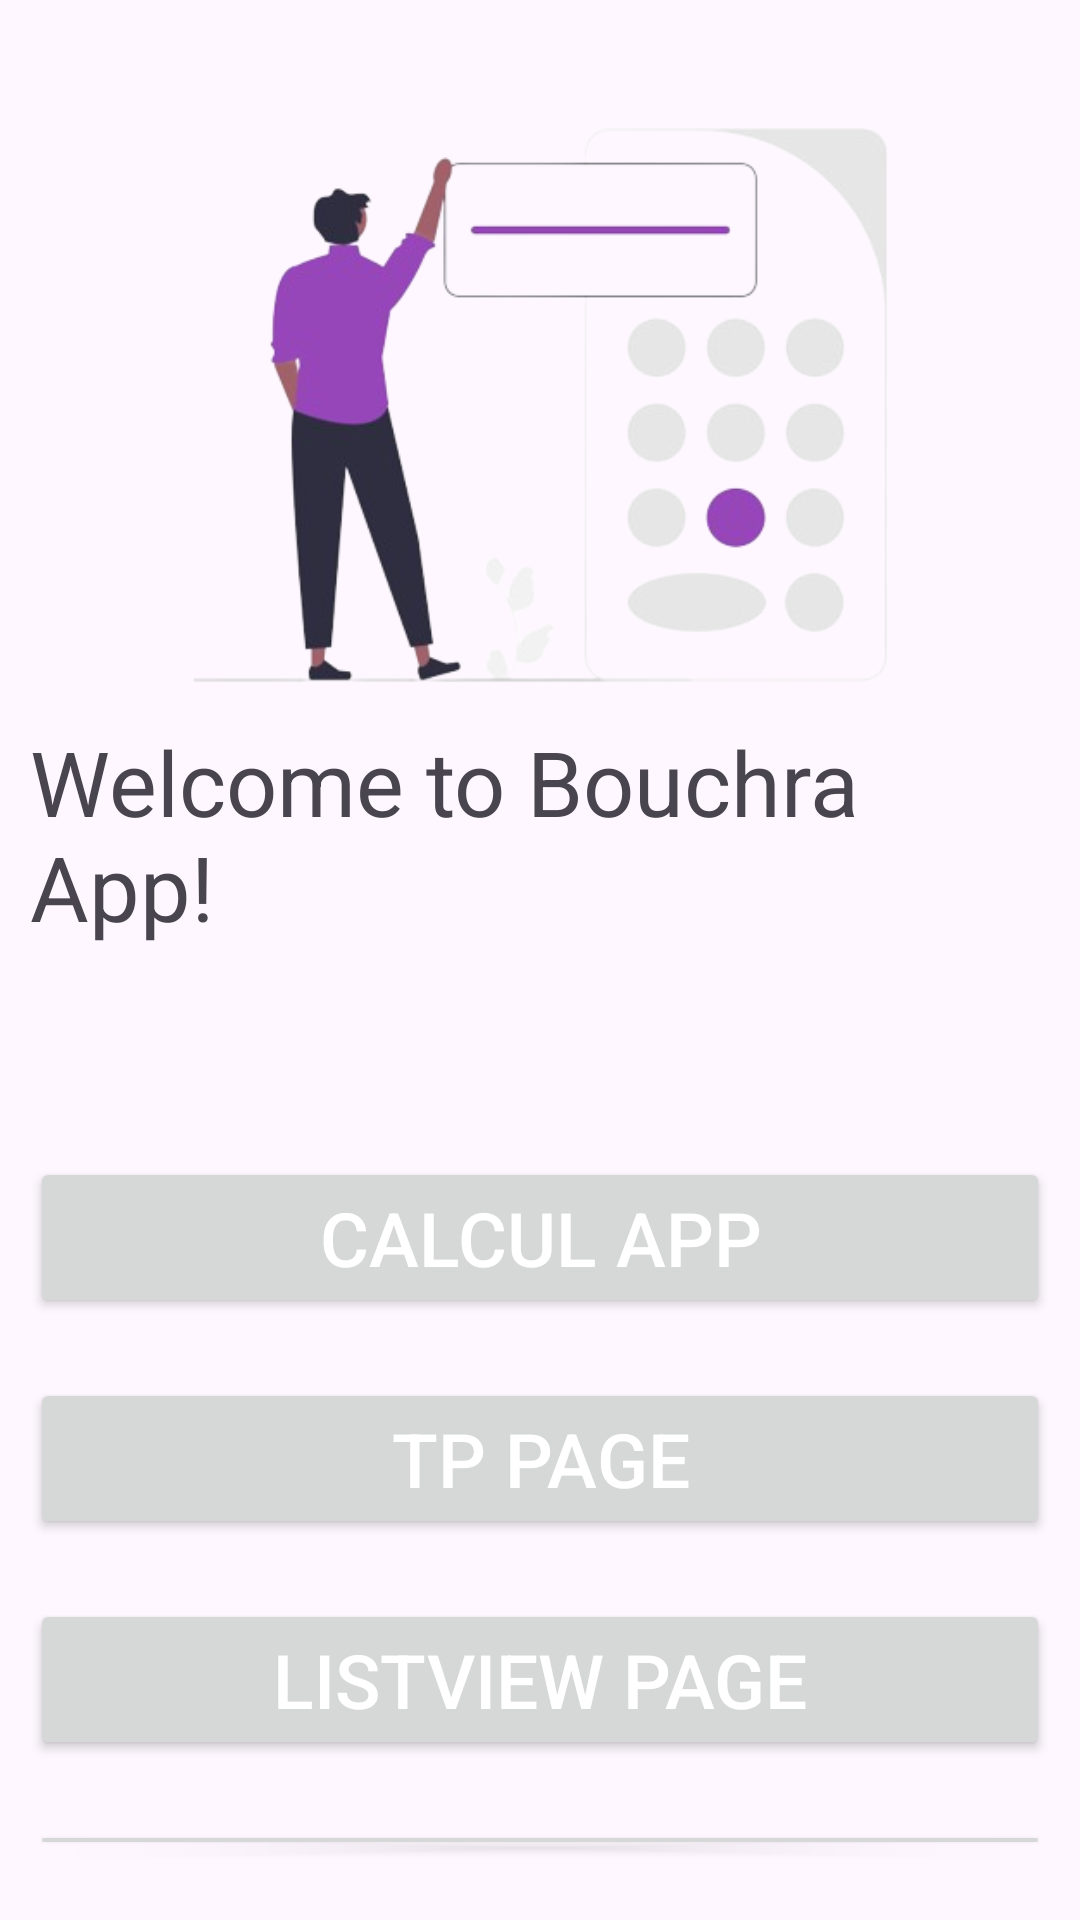

Produce the Android XML layout that renders to this screen, including the resource entries it uses.
<!-- AndroidManifest.xml: application theme Theme.Calcul_App -->
<!-- res/layout/activity_main.xml -->
<?xml version="1.0" encoding="utf-8"?>
<RelativeLayout xmlns:android="http://schemas.android.com/apk/res/android"
    xmlns:app="http://schemas.android.com/apk/res-auto"
    xmlns:tools="http://schemas.android.com/tools"
    android:layout_width="match_parent"
    android:layout_height="match_parent"
    tools:context=".MainActivity">

    <LinearLayout
        android:layout_width="match_parent"
        android:layout_height="match_parent"
        android:layout_alignParentTop="true"
        android:layout_marginStart="10dp"
        android:layout_marginTop="10dp"
        android:layout_marginEnd="10dp"
        android:layout_marginBottom="10dp"
        android:gravity="center"
        android:orientation="vertical">

        <ImageView
            android:layout_width="wrap_content"
            android:layout_height="250dp"
            android:src="@drawable/calcul"/>

        <TextView
            android:layout_width="wrap_content"
            android:layout_height="wrap_content"
            android:text="@string/titre"
            android:textSize="30sp"
            android:layout_marginTop="-20dp"
            android:layout_marginBottom="60dp"/>

        <Button
            android:id="@+id/commencer"
            android:layout_width="match_parent"
            android:layout_height="wrap_content"
            android:text="Calcul App"
            android:textColor="@color/white"
            android:textSize="25sp"
            android:layout_marginVertical="10dp"/>

        <Button
            android:id="@+id/tp"
            android:layout_width="match_parent"
            android:layout_height="wrap_content"
            android:text="TP Page"
            android:textColor="@color/white"
            android:textSize="25sp"
            android:layout_marginVertical="10dp"/>


        <Button
            android:id="@+id/lv"
            android:layout_width="match_parent"
            android:layout_height="wrap_content"
            android:text="ListView Page"
            android:textColor="@color/white"
            android:textSize="25sp"
            android:layout_marginVertical="10dp"/>


        <Button
            android:id="@+id/lvp"
            android:layout_width="match_parent"
            android:layout_height="wrap_content"
            android:text="ListView Personalised Page"
            android:textColor="@color/white"
            android:textSize="25sp"
            android:layout_marginVertical="10dp"/>


    </LinearLayout>



</RelativeLayout>
<!-- resources referenced by this layout -->
<resources>
  <color name="white">#FFFFFFFF</color>
  <!-- drawable calcul: png bitmap (drawable, 71632 bytes) -->
  <string name="titre">Welcome to Bouchra App!</string>
  <style name="Theme.Calcul_App" parent="Base.Theme.Calcul_App" />
  <style name="Base.Theme.Calcul_App" parent="Theme.Material3.DayNight.NoActionBar">
          
          
      </style>
</resources>
